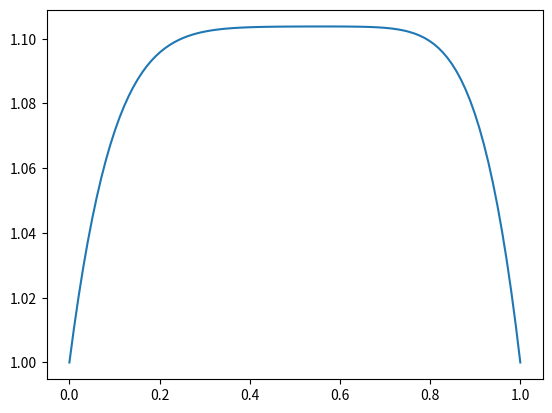

Python code for this plot:

import numpy as np
import matplotlib.pyplot as plt


h = 1.E-2
a = 1.

length = a/h

psi = np.ones(int(length))

m = 1;
h_bar = 1;

n=1.;
E = (n**2. * np.pi**2. * h_bar**2.) / (2 * m * a**2.);
#print(E)
V = 0;

#c = -((2 * m) / h_bar^2) * (E - V);

c = -2*m*h**2. / h_bar**2.

#print(c*-E)

for j in range(100):
    for i in range(int(length)-2):
        #psi[i+1] = (V - E - (2*c)/h**2. )**-1. * (c/h**2.) * ( psi[i] + psi[i+2] )
        psi[i+1] = (c*(E-V)+2.)**-1. * (psi[i] + psi[i+2])
        #print(new)


plt.plot(np.linspace(0, a, int(length)), psi)

plt.show()
